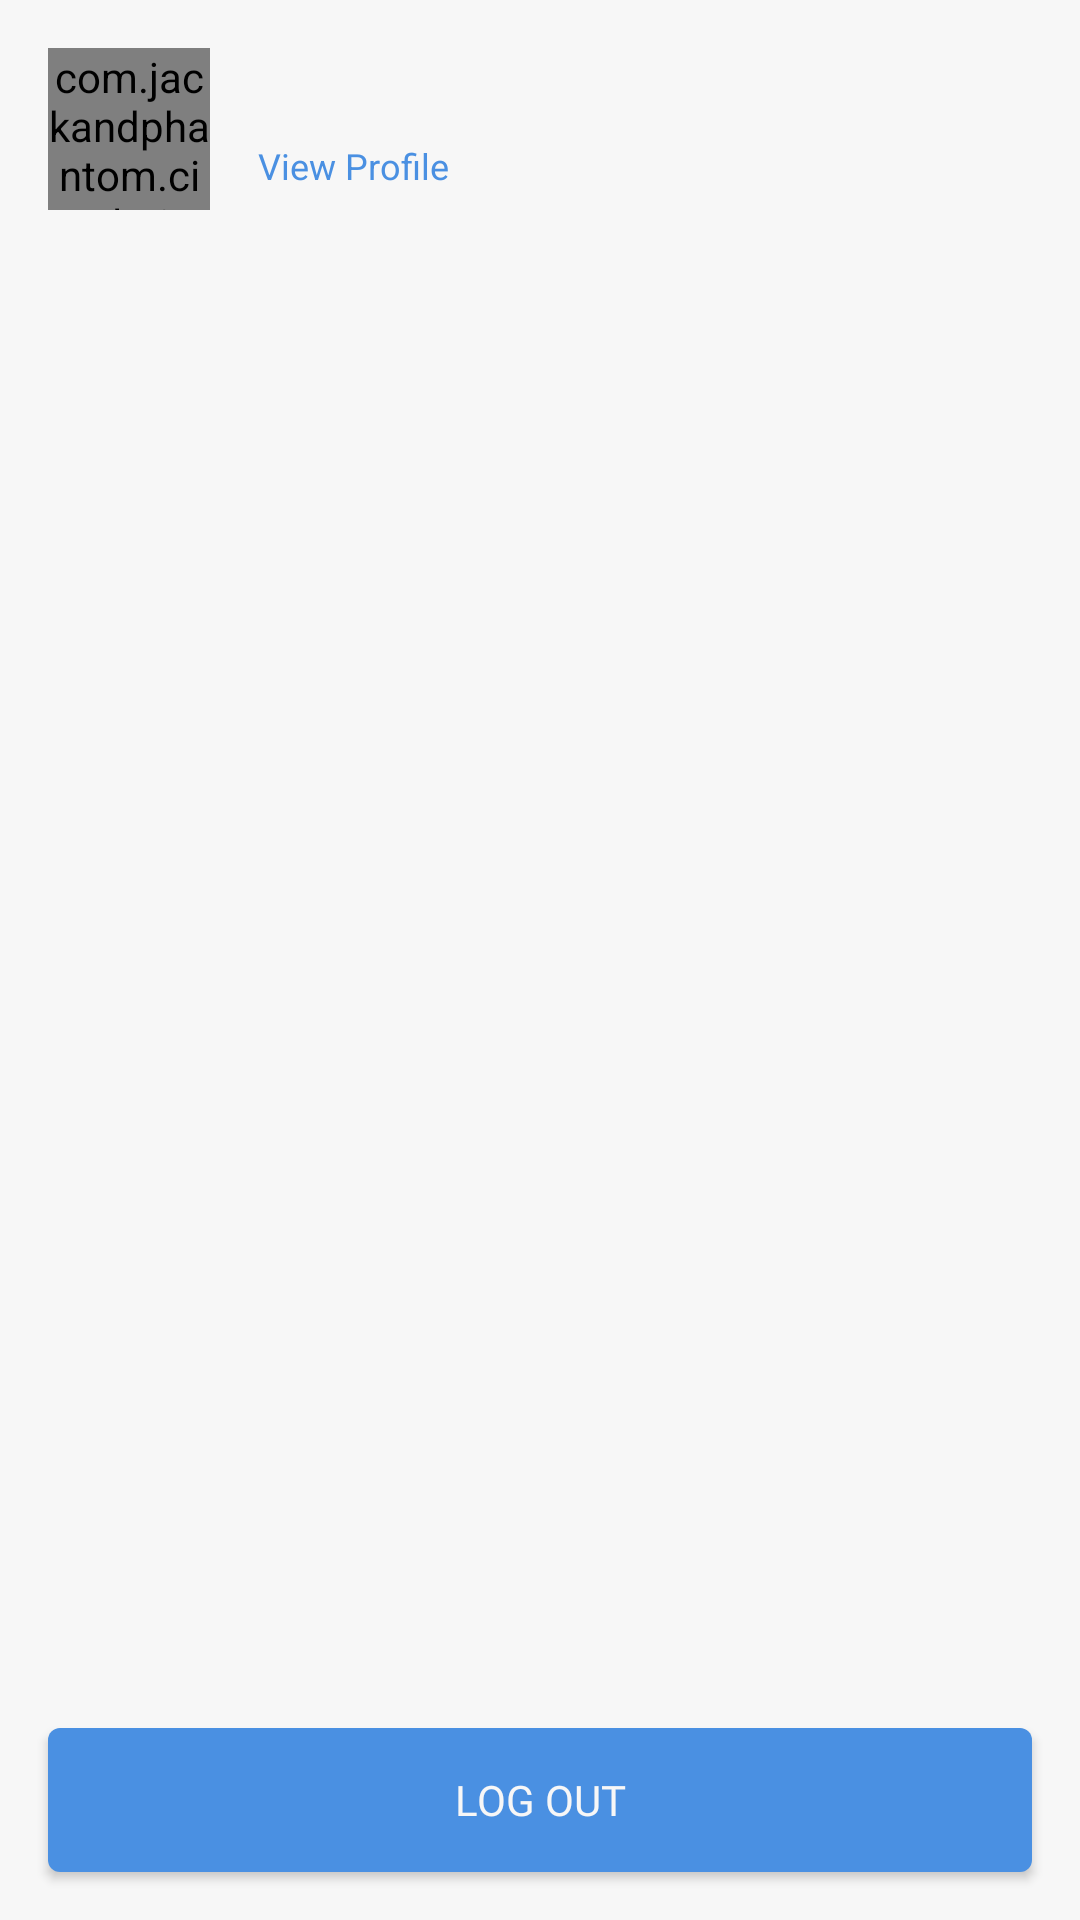

Reconstruct the res/layout file that produces this screen, plus the resources it refers to.
<!-- AndroidManifest.xml: application theme AppTheme -->
<!-- res/layout/layout_menu.xml -->
<?xml version="1.0" encoding="utf-8"?>
<android.support.constraint.ConstraintLayout xmlns:android="http://schemas.android.com/apk/res/android"
    xmlns:app="http://schemas.android.com/apk/res-auto"
    xmlns:tools="http://schemas.android.com/tools"
    android:layout_width="match_parent"
    android:layout_height="match_parent"
    android:background="@color/colorBackgroundLight">

    <com.jackandphantom.circularimageview.CircleImage
        android:id="@+id/m_profile_imageView"
        android:layout_width="54dp"
        android:layout_height="54dp"
        android:layout_marginStart="16dp"
        android:layout_marginTop="16dp"
        android:adjustViewBounds="true"
        android:scaleType="fitXY"
        android:src="@mipmap/background_large"
        app:layout_constraintStart_toStartOf="parent"
        app:layout_constraintTop_toTopOf="parent"
        android:background="@color/colorBackgroundLight"/>

    <TextView
        android:id="@+id/m_profileName_textView"
        style="@style/Base.TextAppearance.AppCompat.Title"
        android:layout_width="wrap_content"
        android:layout_height="wrap_content"
        android:layout_marginStart="16dp"
        android:layout_marginTop="16dp"
        android:fontFamily="@font/roboto_bold"
        tools:text="Bob Tabor"
        android:textColor="@color/colorAccent"
        app:layout_constraintStart_toEndOf="@+id/m_profile_imageView"
        app:layout_constraintTop_toTopOf="parent" />

    <TextView
        android:id="@+id/m_viewProfile_textView"
        android:layout_width="wrap_content"
        android:layout_height="wrap_content"
        android:layout_marginStart="16dp"
        android:layout_marginTop="4dp"
        android:text="@string/view_profile"
        android:textColor="@color/colorPrimary"
        android:textSize="12sp"
        app:layout_constraintStart_toEndOf="@+id/m_profile_imageView"
        app:layout_constraintTop_toBottomOf="@+id/m_profileName_textView" />

    <Button
        android:id="@+id/m_logout_button"
        android:layout_width="0dp"
        android:layout_height="wrap_content"
        android:layout_marginBottom="16dp"
        android:layout_marginEnd="16dp"
        android:layout_marginStart="16dp"
        android:background="@drawable/button_bg_solid_primary"
        android:fontFamily="@font/roboto_regular"
        android:text="@string/log_out"
        android:textColor="@color/colorText"
        app:layout_constraintBottom_toBottomOf="parent"
        app:layout_constraintEnd_toEndOf="parent"
        app:layout_constraintStart_toStartOf="parent" />

</android.support.constraint.ConstraintLayout>
<!-- resources referenced by this layout -->
<resources>
  <color name="colorAccent">#4a4a4a</color>
  <color name="colorBackgroundLight">#f7f7f7</color>
  <color name="colorPrimary">#4a90e2</color>
  <color name="colorText">#f7f7f7</color>
  <!-- drawable button_bg_solid_primary (drawable) -->
  <?xml version="1.0" encoding="utf-8"?>
  <selector xmlns:android="http://schemas.android.com/apk/res/android">
  
      <item>
          <shape android:shape="rectangle" >
              <corners android:radius="4dp"/>
              <solid android:color="@color/colorPrimary"/>
          </shape>
      </item>
  </selector>
  <!-- mipmap background_large: png bitmap (mipmap-hdpi, 122239 bytes) -->
  <string name="log_out">LOG OUT</string>
  <string name="view_profile">View Profile</string>
  <style name="AppTheme" parent="Theme.AppCompat.Light.NoActionBar">
          
          <item name="colorPrimary">@color/colorPrimary</item>
          <item name="colorPrimaryDark">@color/colorSecondary</item>
          <item name="colorAccent">@color/colorAccent</item>
      </style>
  <color name="colorSecondary">#f5a623</color>
</resources>
